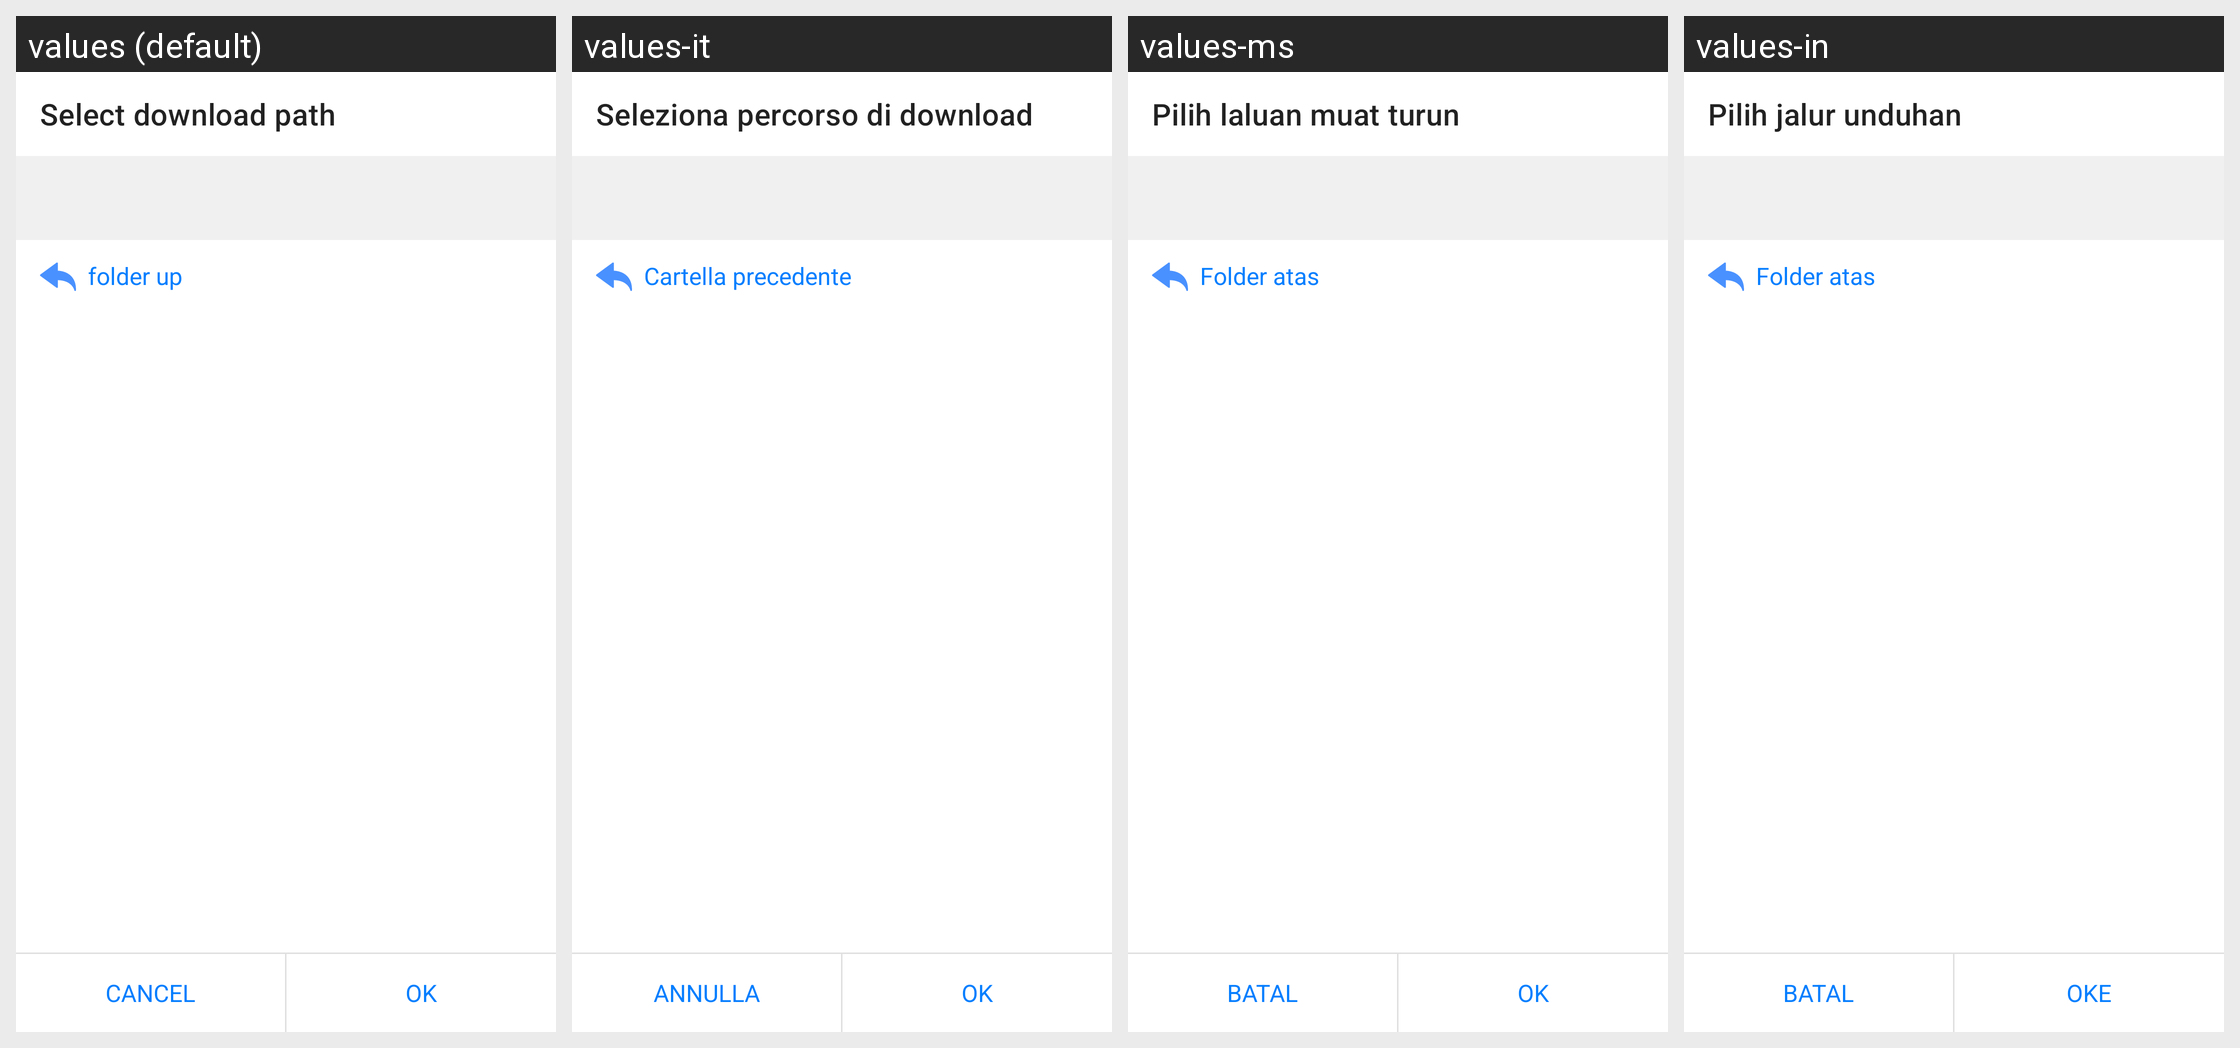

The Android screen above is rendered under several locales of the same app. Produce the string resources it draws, with the default and per-locale values.
Android screen res/layout/setting_folder_select.xml rendered under 4 locales, left to right: values (default), values-it, values-ms, values-in. Device: Nexus 5 (rendered at 1080×1920; each locale shown at half size, 540×960, under a caption strip naming it); theme Theme.MaterialComponents.DayNight.NoActionBar.
Other locales in the repository, not shown: values-af, values-am, values-ar, values-as, values-az, values-be, values-bg, values-bn, values-bn-rBD, values-bn-rIN, values-bs, values-ca, values-cs, values-da, values-de, values-el, values-en, values-en-rCA, values-en-rGB, values-en-rIN, values-en-rXC, values-es, values-es-rMX, values-es-rUS, values-et, values-eu, values-fa, values-fi, values-fil, values-fr, values-fr-rCA, values-gl, values-gu, values-he, values-hi, values-hr, values-hu, values-hy, values-id, values-in-rID, values-is, values-iw, values-ja, values-ka, values-kk, values-km, values-kn, values-kn-rIN, values-ko, values-ky, values-lo, values-lt, values-lv, values-mk, values-ml, values-ml-rIN, values-mn, values-mr, values-my, values-nb, values-ne, values-nl, values-no, values-or, values-pa, values-pa-rIN, values-pl, values-pt, values-pt-rBR, values-pt-rPT, values-ro, values-ru, values-ru-rRU, values-si, values-sk, values-sl, values-sq, values-sr, values-sv, values-sw, values-ta, values-ta-rIN, values-te, values-te-rIN, values-th, values-th-rTH, values-tl, values-tl-rPH, values-tr, values-uk, values-ur, values-ur-rIN, values-uz, values-vi, values-zh, values-zh-rCN, values-zh-rHK, values-zh-rMO, values-zh-rTW, values-zu.
Strings drawn on this screen, with the default value and each locale's value (text and hints the layout hard-codes, and strings that could not be matched under every locale, appear in the picture but are not listed):

APKTOOL_RENAMED_0x7f12036e
  values: Select download path
  values-it: Seleziona percorso di download
  values-ms: Pilih laluan muat turun
  values-in: Pilih jalur unduhan

APKTOOL_RENAMED_0x7f120181
  values: folder up
  values-it: Cartella precedente
  values-ms: Folder atas
  values-in: Folder atas

APKTOOL_RENAMED_0x7f120021
  values: Cancel
  values-it: Annulla
  values-ms: Batal
  values-in: Batal

APKTOOL_RENAMED_0x7f12002c
  values: OK
  values-it: OK
  values-ms: OK
  values-in: Oke
